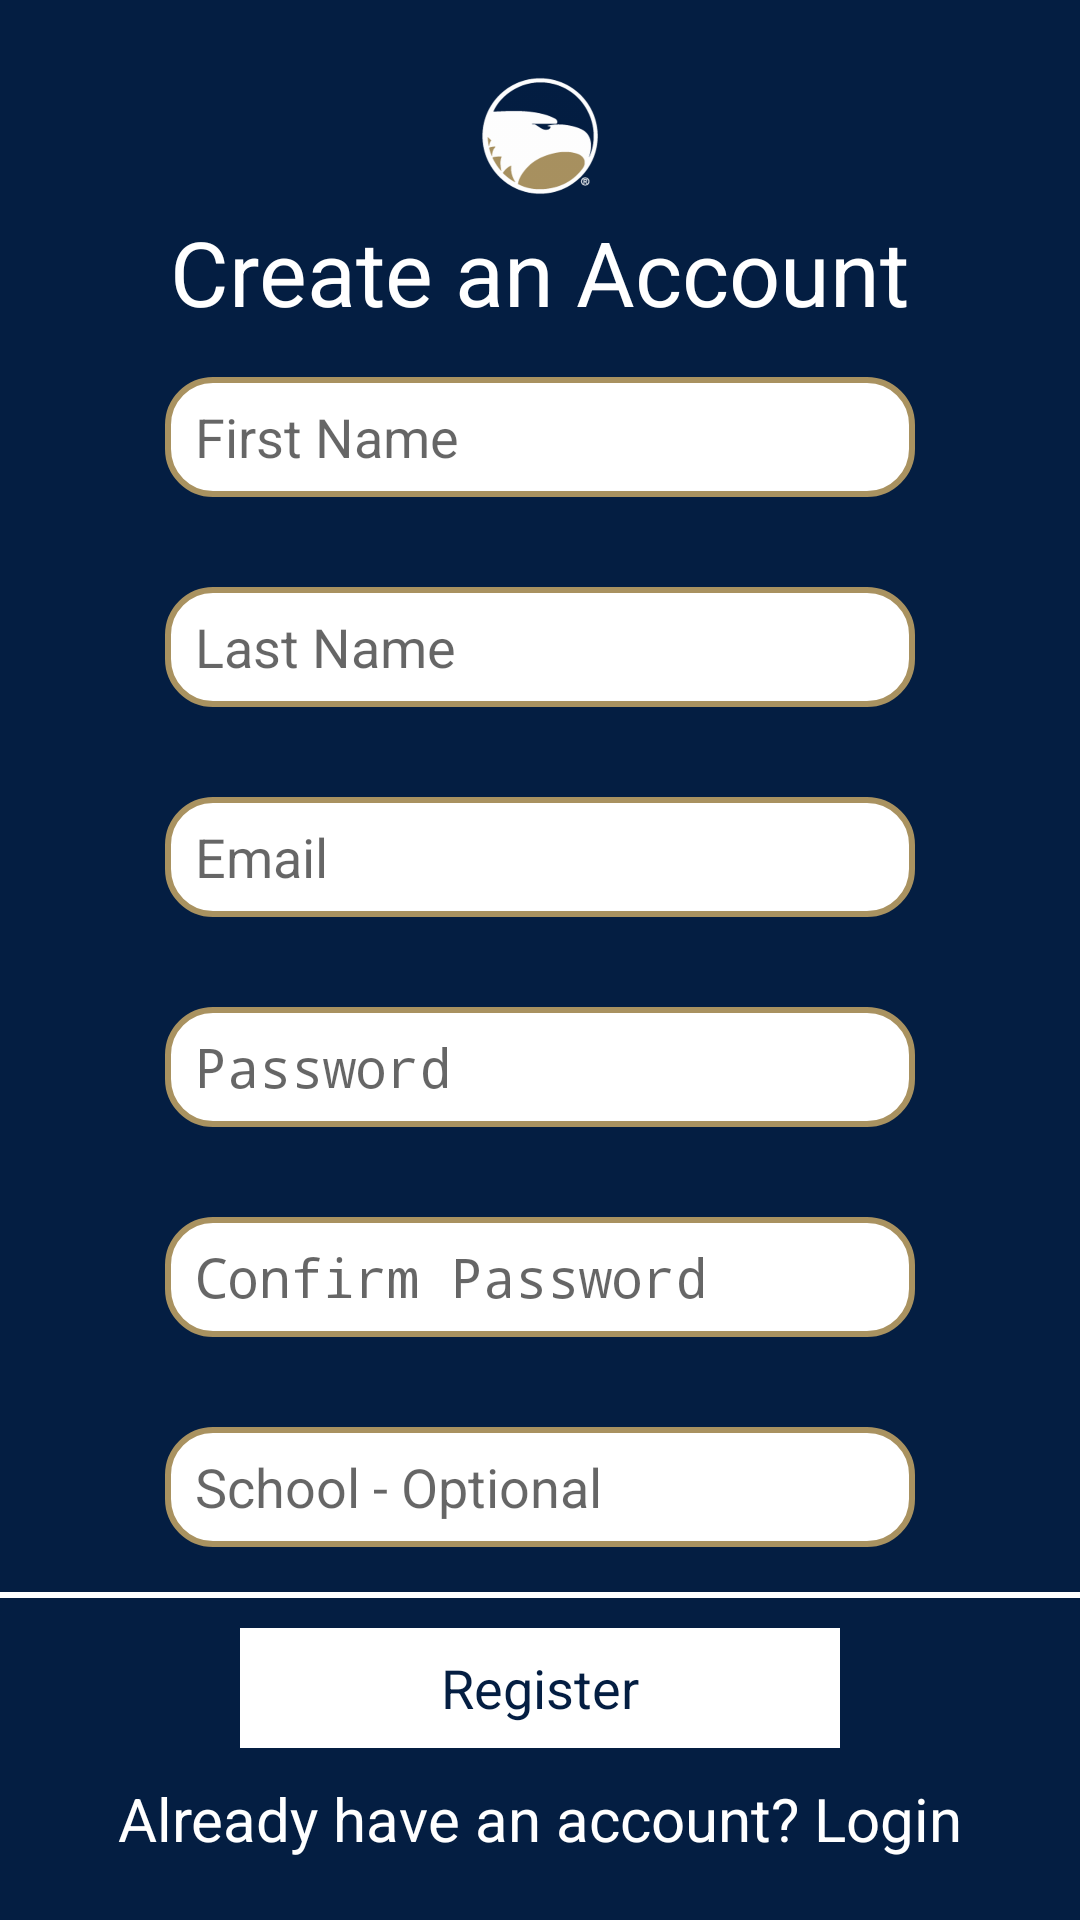

Layout XML and referenced resources for this Android screen:
<!-- AndroidManifest.xml: activity theme AppTheme2 -->
<!-- res/layout/activity_register_account.xml -->
<?xml version="1.0" encoding="utf-8"?>

<ScrollView xmlns:android="http://schemas.android.com/apk/res/android"
    xmlns:tools="http://schemas.android.com/tools"
    android:layout_width="match_parent"
    android:layout_height="match_parent"
    android:layout_gravity="center"
    android:fillViewport="true">

    <LinearLayout
        android:layout_width="match_parent"
        android:layout_height="wrap_content"
        android:gravity="center"
        android:orientation="vertical"
        tools:context="com.f17.csci5539.team5.ceitmajorselectionapp.MainMenuActivity">

        <ImageView
            android:layout_width="50dp"
            android:layout_height="50dp"
            android:src="@drawable/gsulogo" />

        <TextView
            android:layout_width="wrap_content"
            android:layout_height="wrap_content"
            android:text="Create an Account"
            android:textColor="@android:color/white"
            android:textSize="30sp" />

        <EditText
            android:id="@+id/reg_fname_edit_text"
            android:layout_width="250dp"
            android:layout_height="40dp"
            android:layout_margin="15dp"
            android:background="@drawable/edit_text_style"
            android:hint="First Name"
            android:paddingLeft="10dp" />

        <EditText
            android:id="@+id/reg_lname_edit_text"
            android:layout_width="250dp"
            android:layout_height="40dp"
            android:layout_margin="15dp"
            android:background="@drawable/edit_text_style"
            android:hint="Last Name"
            android:paddingLeft="10dp" />

        <EditText
            android:id="@+id/reg_email_edit_text"
            android:layout_width="250dp"
            android:layout_height="40dp"
            android:layout_margin="15dp"
            android:background="@drawable/edit_text_style"
            android:hint="Email"
            android:paddingLeft="10dp" />

        <EditText
            android:id="@+id/reg_password_text"
            android:layout_width="250dp"
            android:layout_height="40dp"
            android:layout_margin="15dp"
            android:background="@drawable/edit_text_style"
            android:hint="Password"
            android:inputType="textPassword"
            android:paddingLeft="10dp" />

        <EditText
            android:id="@+id/reg_confirm_password_text"
            android:layout_width="250dp"
            android:layout_height="40dp"
            android:layout_margin="15dp"
            android:background="@drawable/edit_text_style"
            android:hint="Confirm Password"
            android:inputType="textPassword"
            android:paddingLeft="10dp" />

        <EditText
            android:id="@+id/reg_high_school_text"
            android:layout_width="250dp"
            android:layout_height="40dp"
            android:layout_margin="15dp"
            android:background="@drawable/edit_text_style"
            android:hint="School - Optional"
            android:paddingLeft="10dp" />
        

        <View
            android:layout_width="fill_parent"
            android:layout_height="2dip"
            android:background="#FFFFFF" />


        <Button
            android:id="@+id/register_btn"
            android:layout_width="200dp"
            android:layout_height="wrap_content"
            android:layout_margin="10dp"
            android:text="Register" />

        <TextView
            android:id="@+id/login_exists_tv"
            android:layout_width="wrap_content"
            android:layout_height="wrap_content"
            android:text="Already have an account? Login"
            android:textColor="@android:color/white"
            android:textSize="20sp" />

    </LinearLayout>
</ScrollView>
<!-- resources referenced by this layout -->
<resources>
  <!-- drawable edit_text_style (drawable-xhdpi) -->
  <?xml version="1.0" encoding="utf-8"?>
  
  <shape xmlns:android="http://schemas.android.com/apk/res/android"
      android:shape="rectangle" android:padding="15dp">
      <solid android:color="#FFFFFF"/>
      <corners
          android:radius="15dp" />
      <stroke android:width="2dip" android:color="#a99260" />
  </shape>
  <!-- drawable gsulogo: png bitmap (drawable-hdpi, 7766 bytes) -->
  <style name="AppTheme2" parent="Theme.AppCompat.DayNight.DarkActionBar">
          
          <item name="colorPrimary">#041e42</item>
          <item name="colorPrimaryDark">@color/colorPrimaryDark</item>
          <item name="colorAccent">@color/colorAccent</item>
          <item name="android:colorBackground">@color/background_material_light</item>
          <item name="android:textColor">#FFFFFF</item>
          <item name="android:buttonStyle">@style/ButtonColor</item>
          <item name="android:statusBarColor">@android:color/background_dark</item>
          <item name="windowActionBar">false</item>
          <item name="windowNoTitle">true</item>
  
      </style>
  <color name="colorPrimaryDark">#303F9F</color>
  <color name="colorAccent">#a99260</color>
  <color name="background_material_light">#041e42</color>
  <style name="ButtonColor" parent="@android:style/Widget.Button">
          <item name="android:textColor">#041e42</item>
          <item name="android:textSize">18sp</item>
          <item name="android:background">#FFFFFF</item>
          <item name="android:height">40dp</item>
      </style>
</resources>
